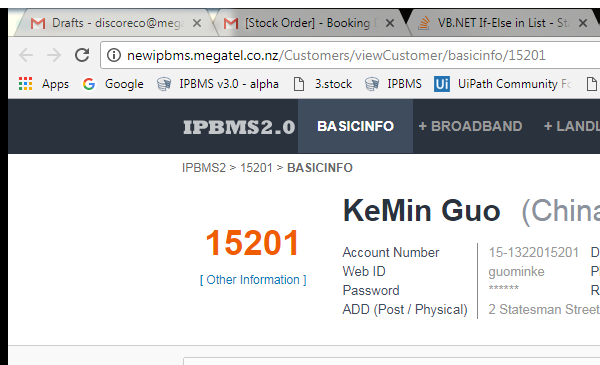
Task: Blank Project
Workflow: Create Help History

Step 1: Attach Browser 'chrome.exe  CID :15201' in window 'CID :"+in_cidNum+"' (chrome.exe)

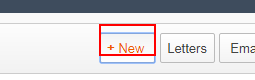
Step 2: click on the button 'history-new'

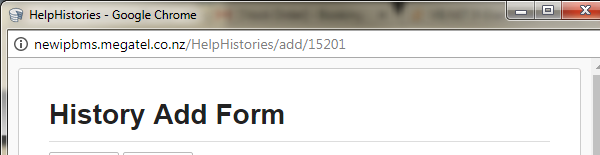
Step 3: Attach Browser 'chrome.exe  HelpHistori...' in window 'HelpHistories' (chrome.exe)

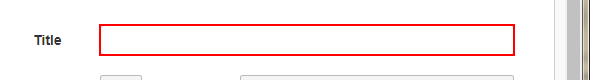
Step 4: type [in_title] into the text box 'history-title'

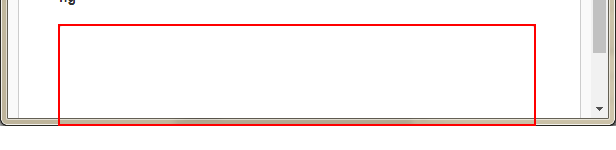
Step 5 [then]: type a value into the text box

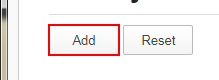
Step 6: click on the button 'history-add-btn'

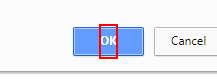
Step 7: click on the push button

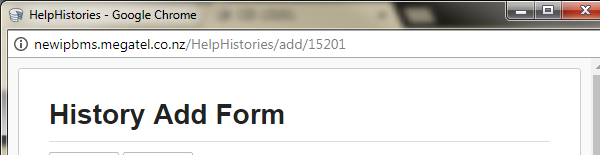
Step 8 [try]: Close window 'chrome.exe  HelpHistori...' in window 'HelpHistories' (chrome.exe)